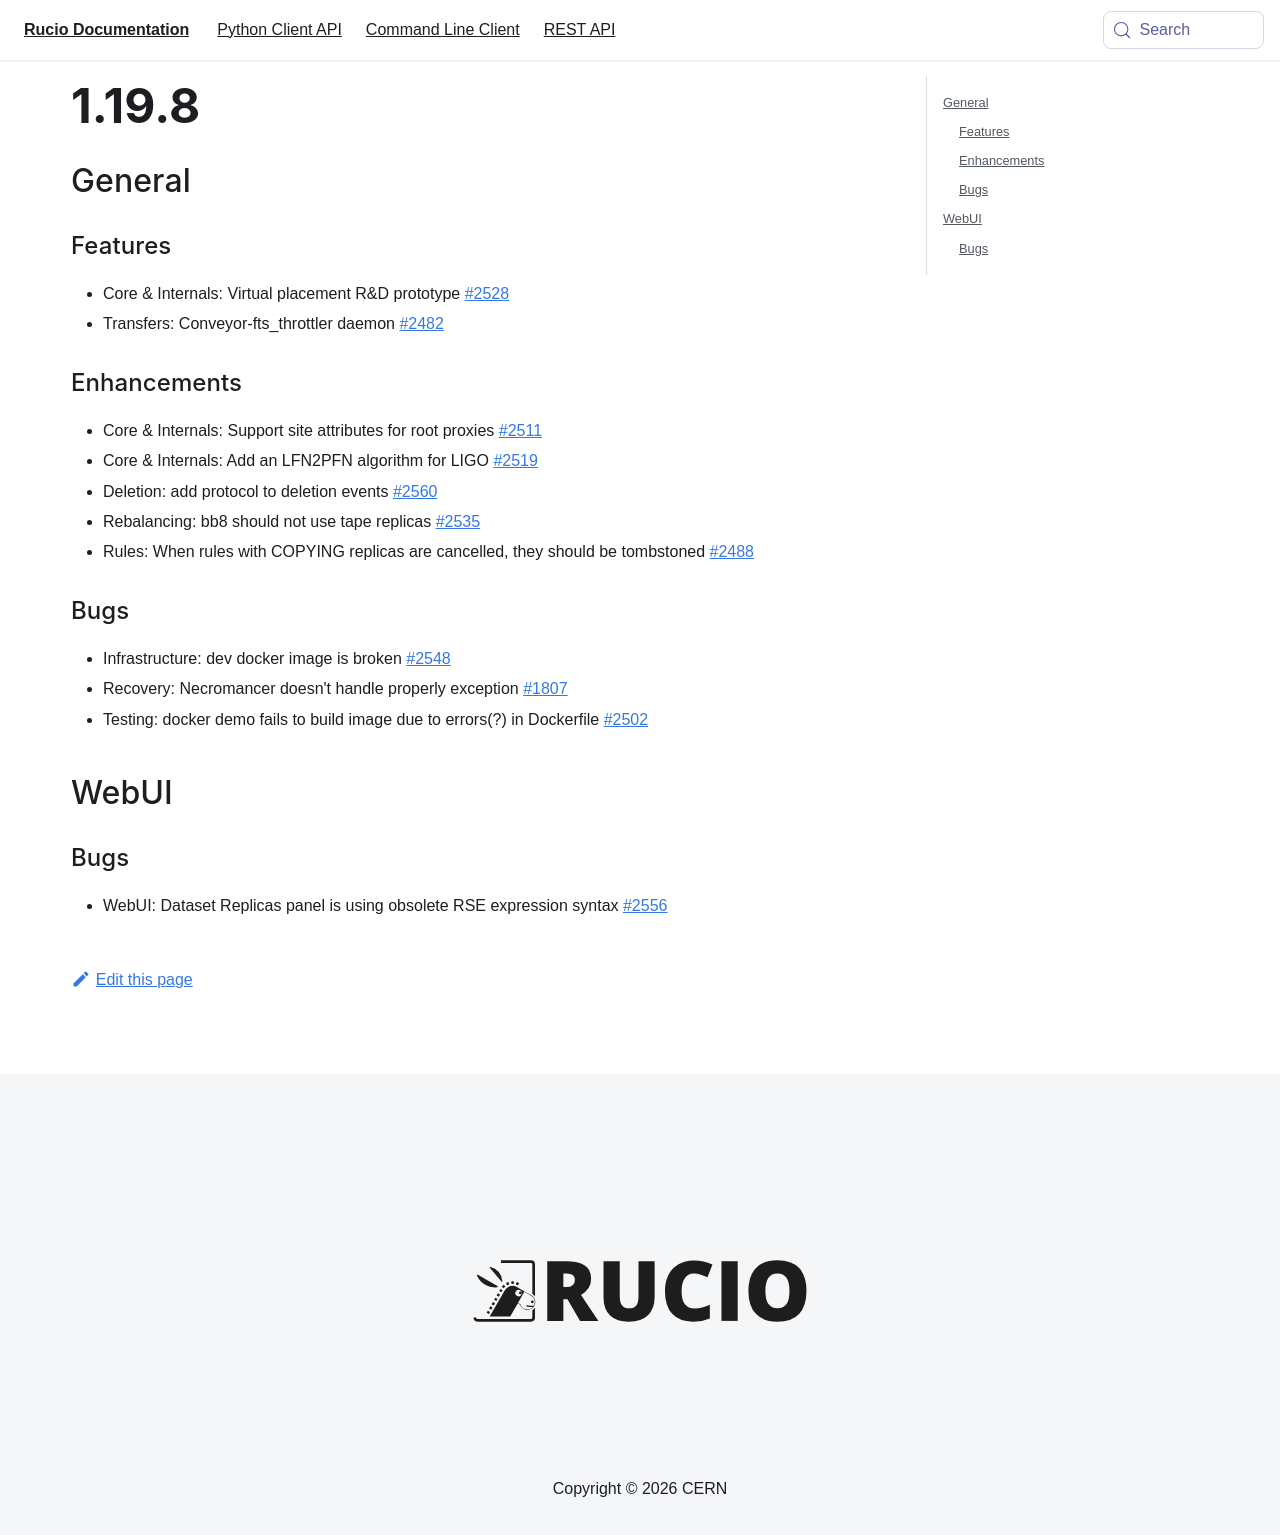

repository: rucio/documentation · page: release-notes/1.19.8/index.html · generator: mkdocs

---
id: 1.19.8
title: 1.19.8
sidebar_label: 1.19.8
---


## General

### Features

-   Core & Internals: Virtual placement R&D prototype
    [\#2528](https://github.com/rucio/rucio/issues/2528)
-   Transfers: Conveyor-fts_throttler daemon
    [\#2482](https://github.com/rucio/rucio/issues/2482)

### Enhancements

-   Core & Internals: Support site attributes for root proxies
    [\#2511](https://github.com/rucio/rucio/issues/2511)
-   Core & Internals: Add an LFN2PFN algorithm for LIGO
    [\#2519](https://github.com/rucio/rucio/issues/2519)
-   Deletion: add protocol to deletion events
    [\#2560](https://github.com/rucio/rucio/issues/2560)
-   Rebalancing: bb8 should not use tape replicas
    [\#2535](https://github.com/rucio/rucio/issues/2535)
-   Rules: When rules with COPYING replicas are cancelled, they should
    be tombstoned [\#2488](https://github.com/rucio/rucio/issues/2488)

### Bugs

-   Infrastructure: dev docker image is broken
    [\#2548](https://github.com/rucio/rucio/issues/2548)
-   Recovery: Necromancer doesn\'t handle properly exception
    [\#1807](https://github.com/rucio/rucio/issues/1807)
-   Testing: docker demo fails to build image due to errors(?) in
    Dockerfile [\#2502](https://github.com/rucio/rucio/issues/2502)

## WebUI

### Bugs

-   WebUI: Dataset Replicas panel is using obsolete RSE expression
    syntax [\#2556](https://github.com/rucio/rucio/issues/2556)
